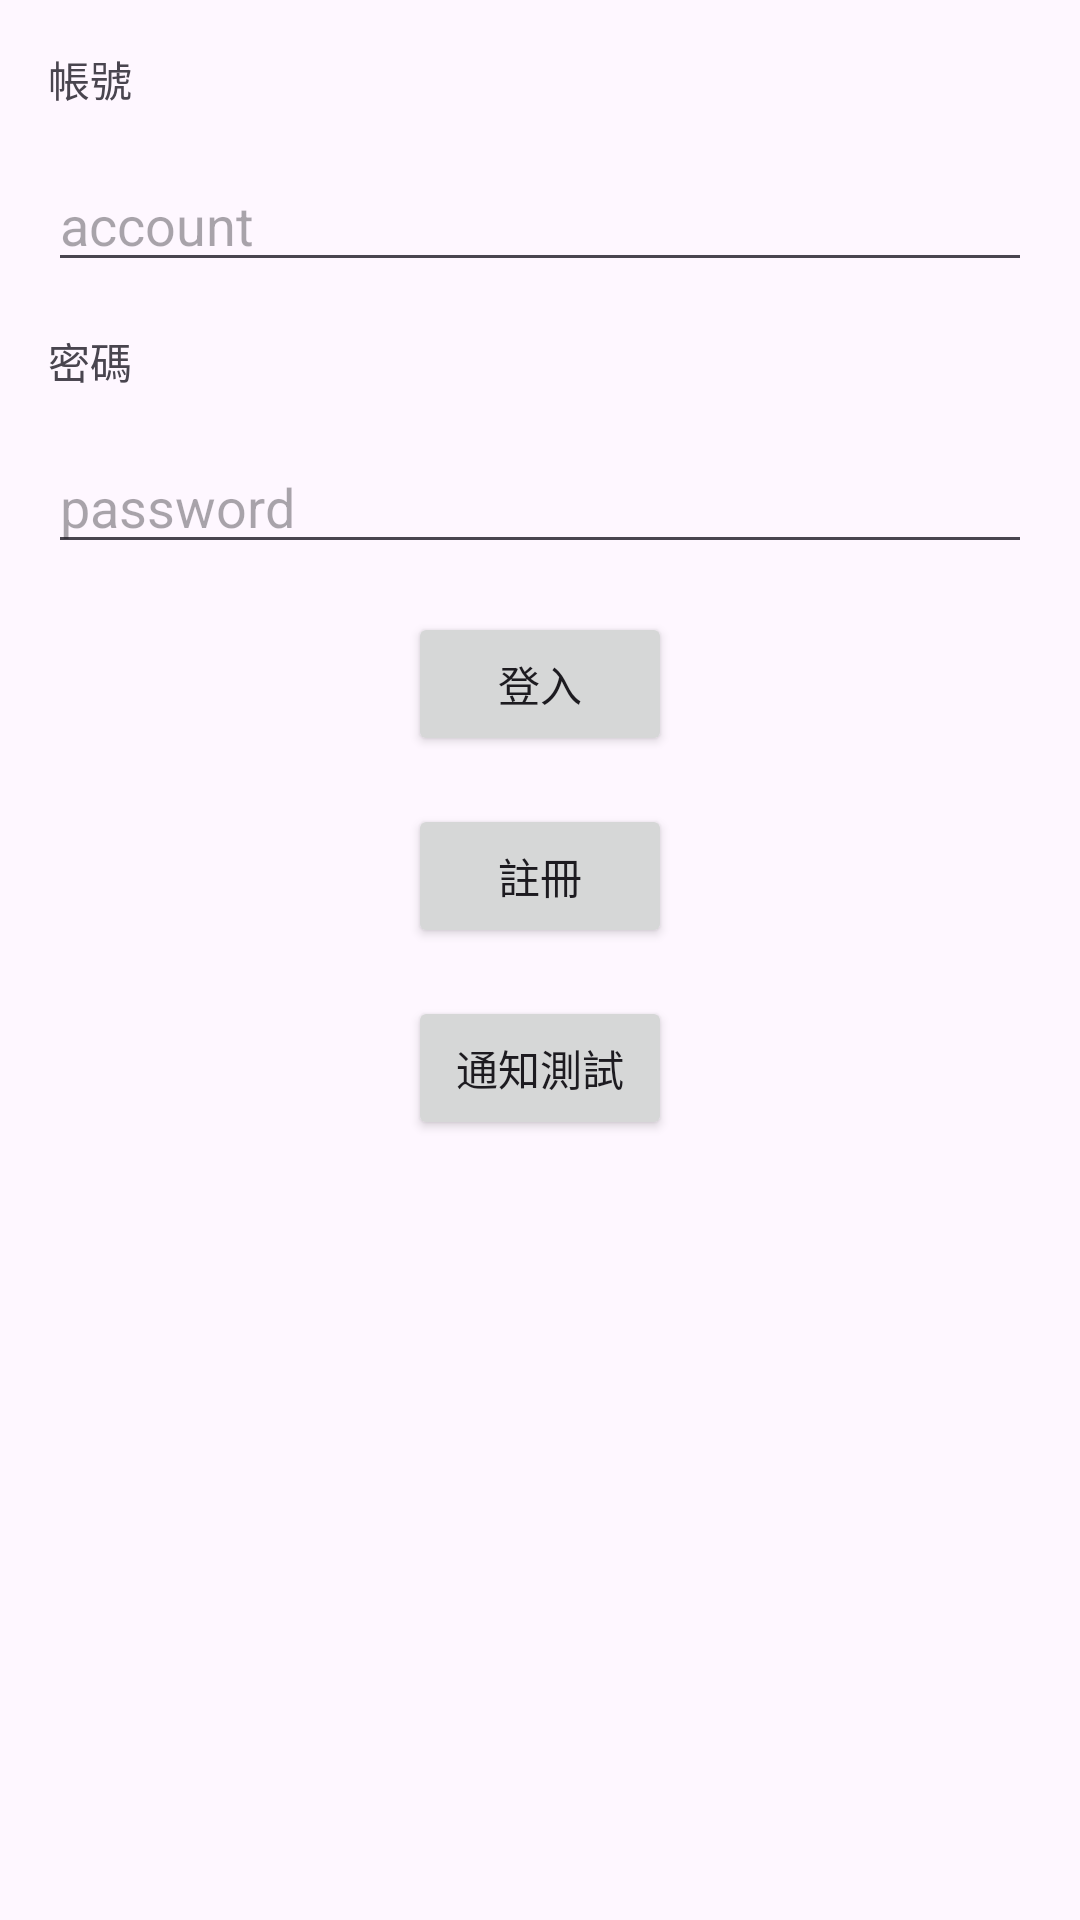

Reconstruct the res/layout file that produces this screen, plus the resources it refers to.
<!-- AndroidManifest.xml: application theme Theme.AgentMoney -->
<!-- res/layout/activity_main.xml -->
<?xml version="1.0" encoding="utf-8"?>
<androidx.constraintlayout.widget.ConstraintLayout xmlns:android="http://schemas.android.com/apk/res/android"
    xmlns:app="http://schemas.android.com/apk/res-auto"
    xmlns:tools="http://schemas.android.com/tools"
    android:layout_width="match_parent"
    android:layout_height="match_parent"
    tools:context=".MainActivity">

    <TextView
        android:id="@+id/tv_account"
        android:layout_width="wrap_content"
        android:layout_height="wrap_content"
        android:layout_marginStart="16dp"
        android:layout_marginTop="16dp"
        android:text="帳號"
        app:layout_constraintStart_toStartOf="parent"
        app:layout_constraintTop_toTopOf="parent" />

    <EditText
        android:id="@+id/et_account"
        android:layout_width="0dp"
        android:layout_height="wrap_content"
        android:layout_marginStart="16dp"
        android:layout_marginTop="16dp"
        android:layout_marginEnd="16dp"
        android:ems="10"
        android:inputType="text"
        android:hint="account"
        tools:ignore="TouchTargetSizeCheck"
        app:layout_constraintEnd_toEndOf="parent"
        app:layout_constraintStart_toStartOf="parent"
        app:layout_constraintTop_toBottomOf="@+id/tv_account" />

    <TextView
        android:id="@+id/tv_password"
        android:layout_width="wrap_content"
        android:layout_height="wrap_content"
        android:layout_marginStart="16dp"
        android:layout_marginTop="16dp"
        android:text="密碼"
        app:layout_constraintStart_toStartOf="parent"
        app:layout_constraintTop_toBottomOf="@+id/et_account" />

    <EditText
        android:id="@+id/et_password"
        android:layout_width="0dp"
        android:layout_height="wrap_content"
        android:layout_marginStart="16dp"
        android:layout_marginTop="16dp"
        android:layout_marginEnd="16dp"
        android:ems="10"
        android:hint="password"
        android:inputType="textPassword"
        android:visibility="visible"
        app:layout_constraintEnd_toEndOf="parent"
        app:layout_constraintStart_toStartOf="parent"
        app:layout_constraintTop_toBottomOf="@+id/tv_password"
        tools:ignore="TouchTargetSizeCheck" />

    <Button
        android:id="@+id/btn_login"
        android:layout_width="wrap_content"
        android:layout_height="wrap_content"
        android:layout_marginTop="16dp"
        android:text="登入"
        app:layout_constraintEnd_toEndOf="parent"
        app:layout_constraintStart_toStartOf="parent"
        app:layout_constraintTop_toBottomOf="@+id/et_password" />

    <Button
        android:id="@+id/btn_signup"
        android:layout_width="wrap_content"
        android:layout_height="wrap_content"
        android:layout_marginTop="16dp"
        android:text="註冊"
        app:layout_constraintEnd_toEndOf="@+id/btn_login"
        app:layout_constraintStart_toStartOf="@+id/btn_login"
        app:layout_constraintTop_toBottomOf="@+id/btn_login" />

    <Button
        android:id="@+id/btn_notification_test"
        android:layout_width="wrap_content"
        android:layout_height="wrap_content"
        android:layout_marginStart="16dp"
        android:layout_marginTop="16dp"
        android:layout_marginEnd="16dp"
        android:text="通知測試"
        app:layout_constraintEnd_toEndOf="parent"
        app:layout_constraintStart_toStartOf="parent"
        app:layout_constraintTop_toBottomOf="@+id/btn_signup" />
</androidx.constraintlayout.widget.ConstraintLayout>
<!-- resources referenced by this layout -->
<resources>
  <style name="Theme.AgentMoney" parent="Base.Theme.AgentMoney" />
  <style name="Base.Theme.AgentMoney" parent="Theme.Material3.DayNight.NoActionBar">
          
          
      </style>
</resources>
